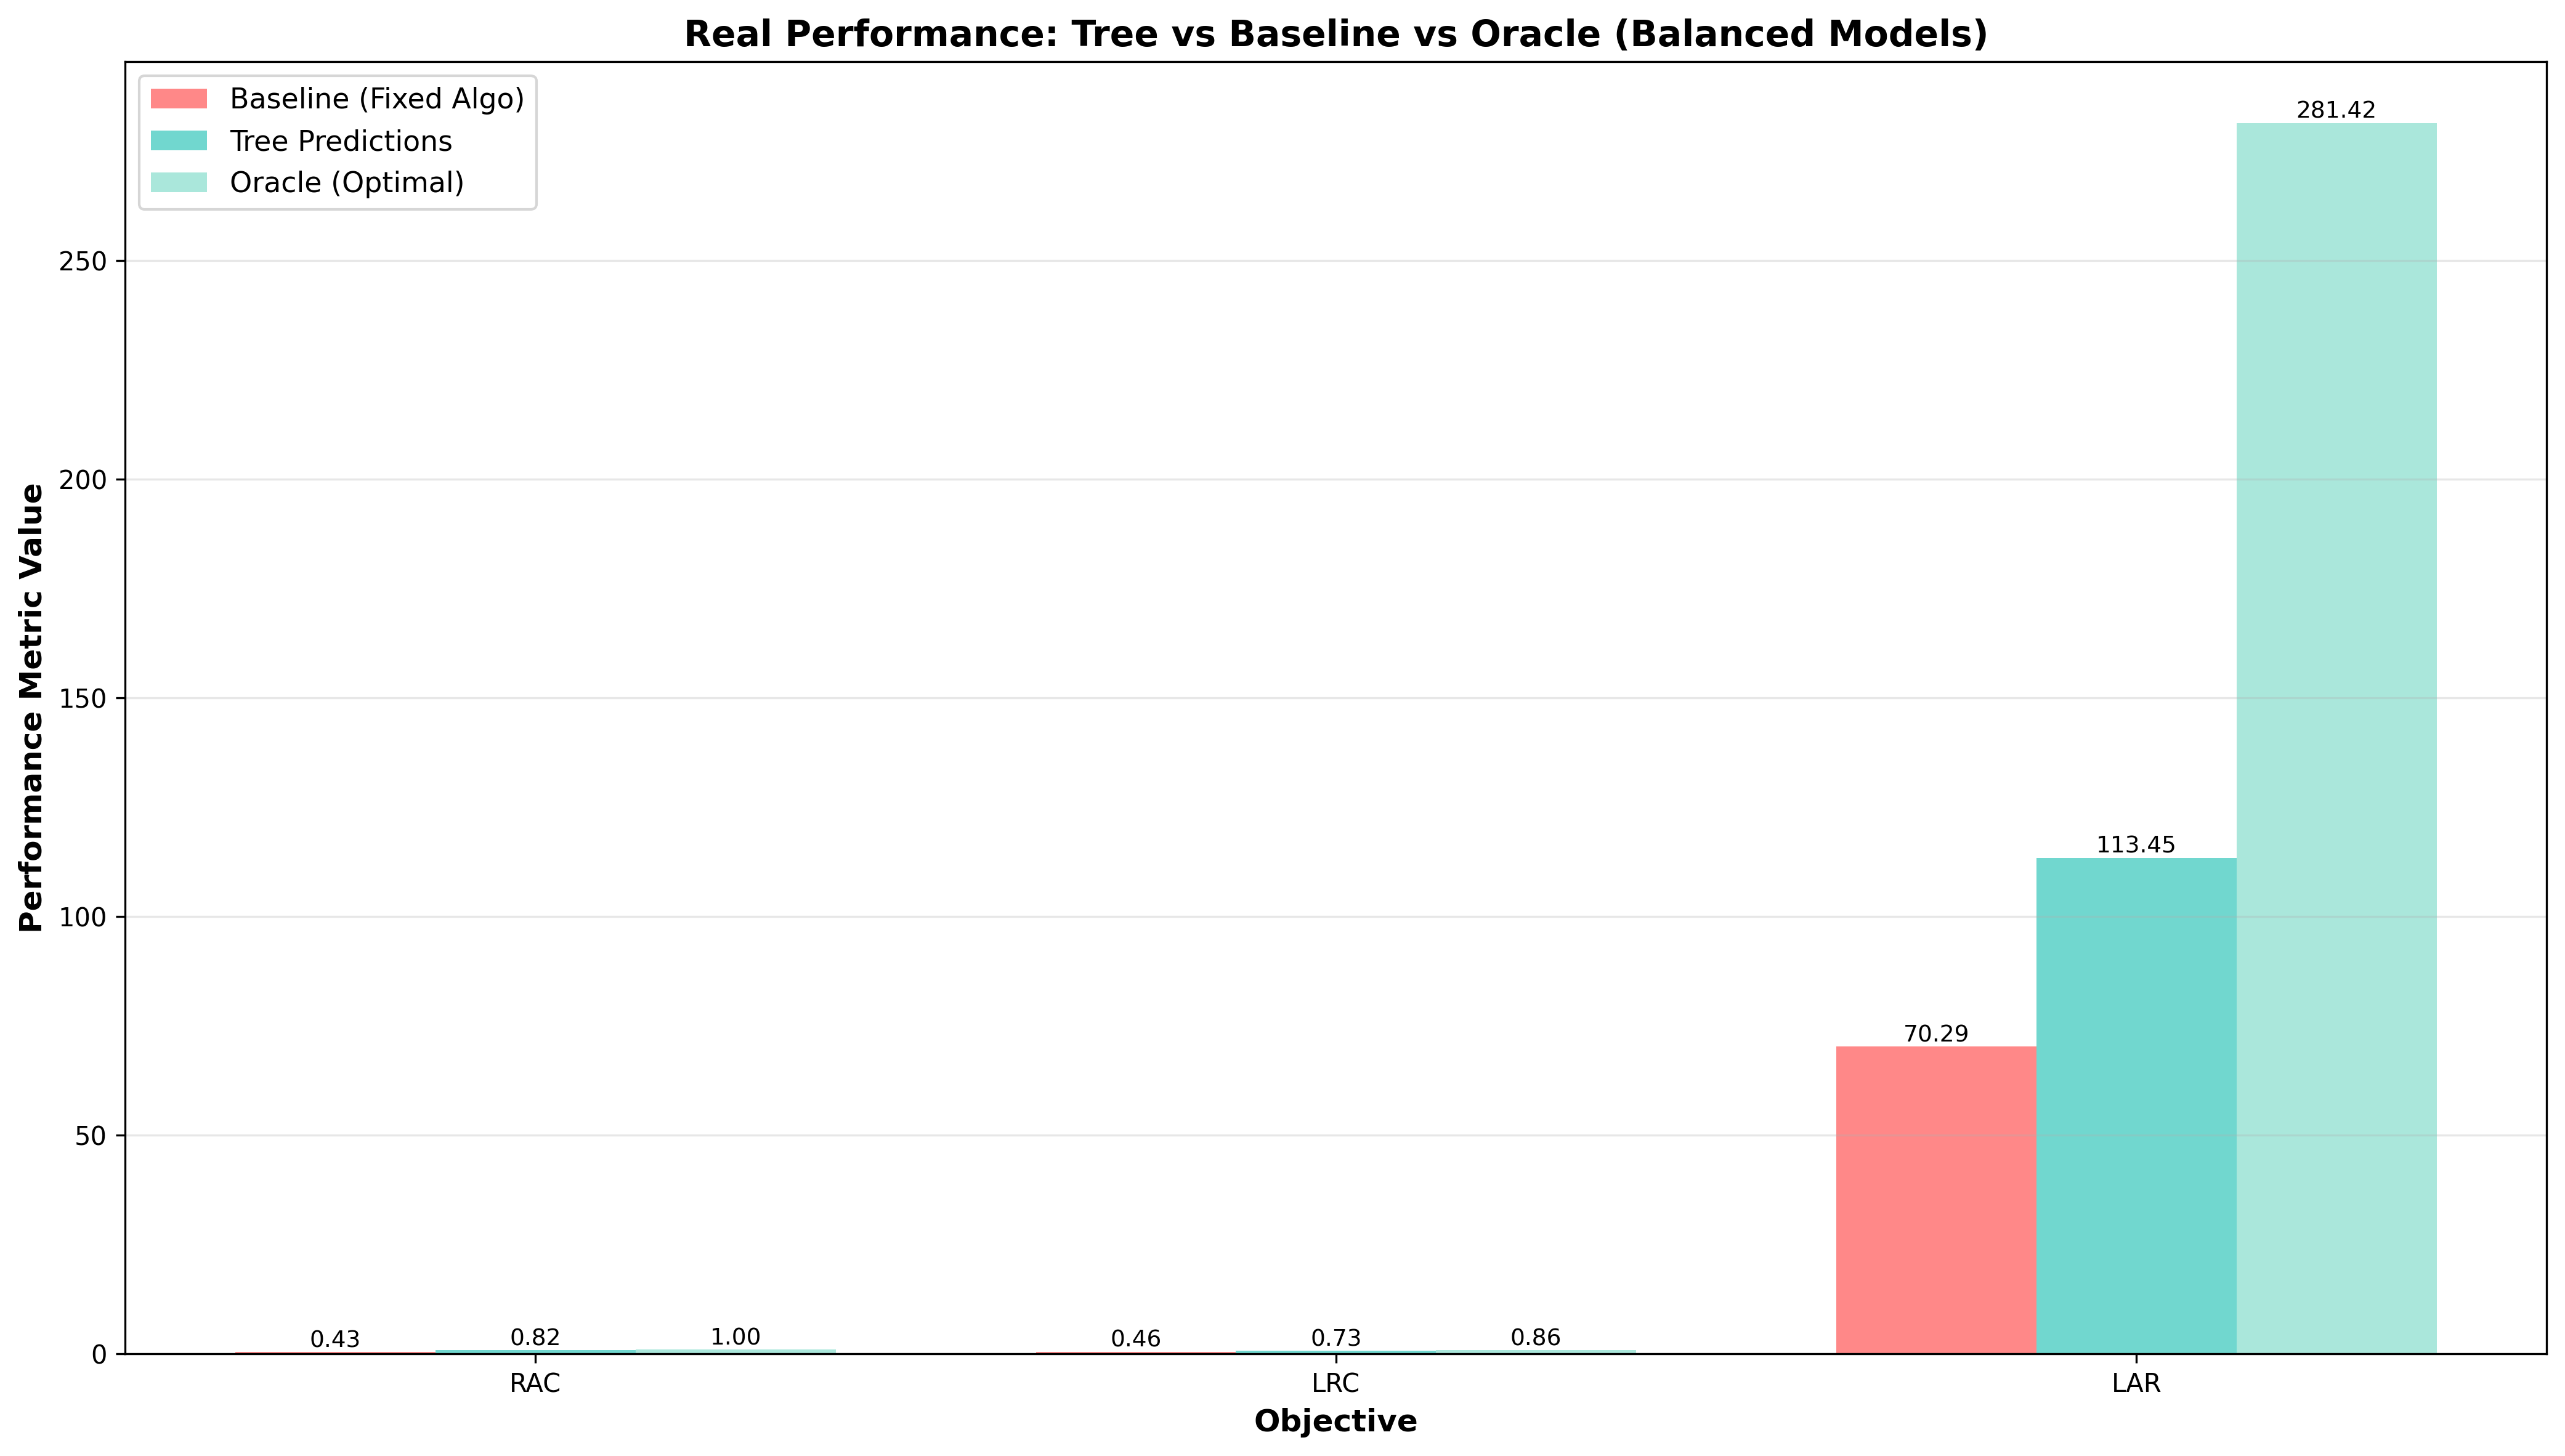

Source data for this figure (header and first rows):
objective, baseline_algorithm, baseline_frequency, baseline_metric, best_global_algorithm, best_global_metric, tree_metric, oracle_metric, improvement_vs_baseline, improvement_pct, improvement_vs_best_global, improvement_vs_best_global_pct, gap_to_oracle, gap_pct, baseline_matched, tree_matched, oracle_matched
RAC, ga_meta, 0.3436, 0.4317, mip, 0.3293, 0.8195, 1.0, 0.3878, 89.83, 0.4902, 148.9, 0.1805, 18.05, 410, 410, 410
LRC, pl_rank, 0.2723, 0.4574, d_round, 0.05341, 0.7262, 0.8646, 0.2688, 58.76, 0.6727, 1260, 0.1385, 16.01, 410, 410, 410
LAR, ga_meta, 0.2285, 70.29, ga_meta, 70.29, 113.4, 281.4, 43.16, 61.4, , , 168, 59.69, 410, 410, 410
